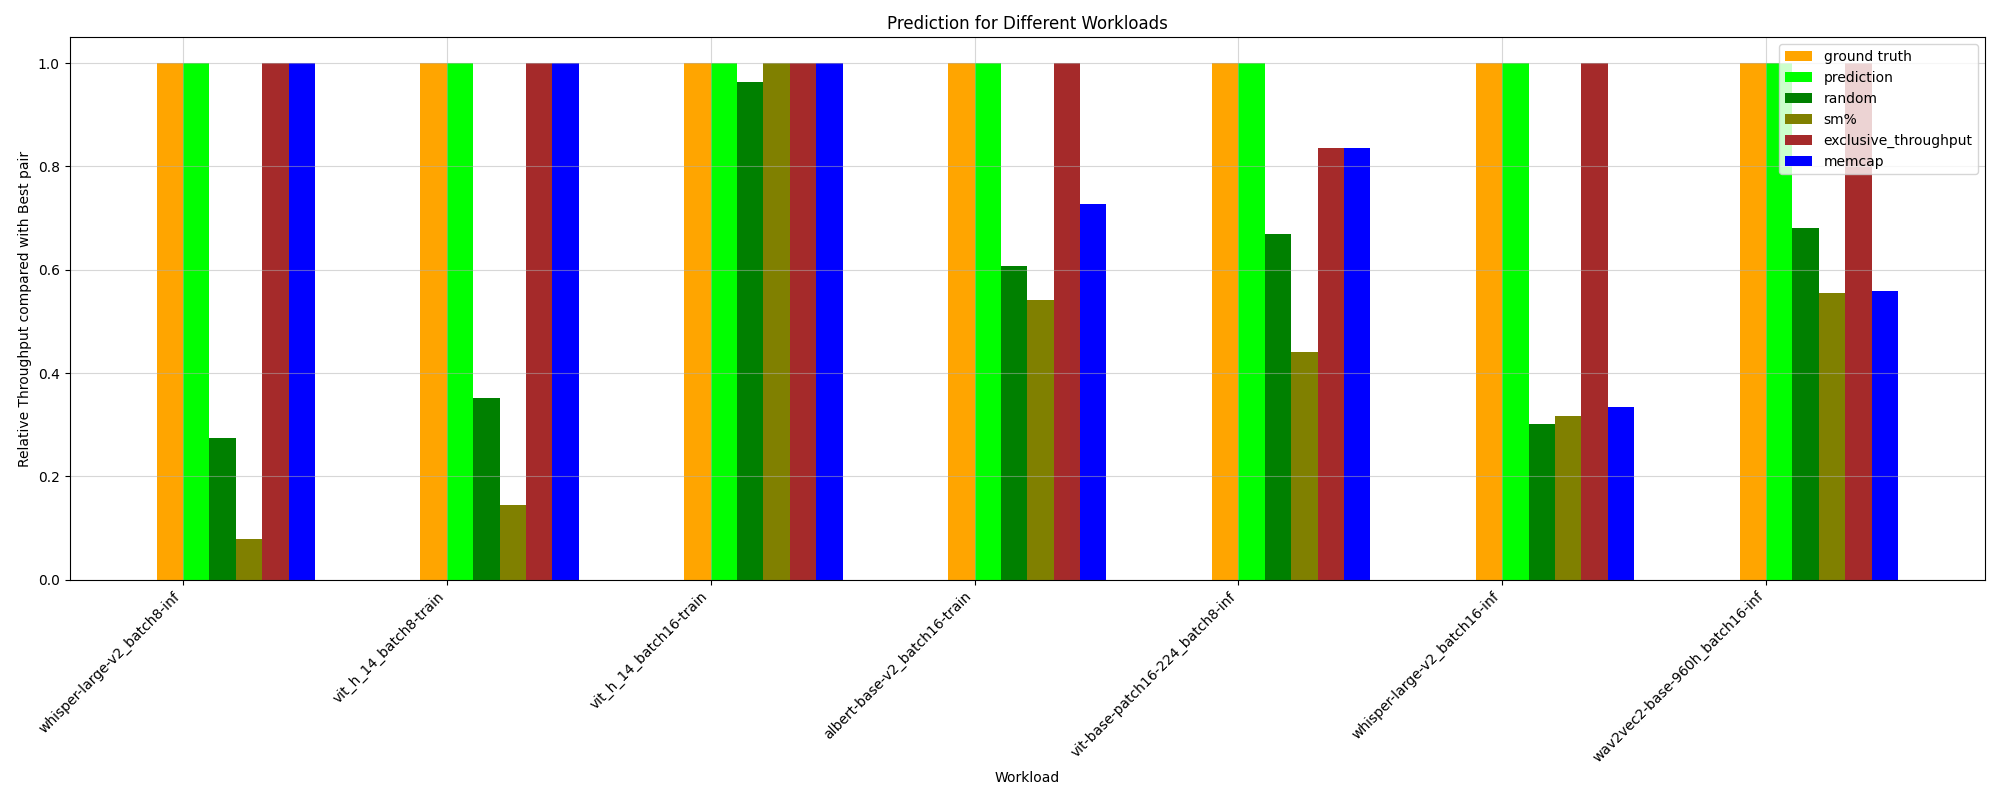

The table this chart was drawn from, first rows:
HPworkload, ground truth, random, prediction, _Threads, _Compute (SM) Throughput, _DRAM Throughput, _Memory Throughput, _Registers, _Static Shared Memory, exclusive_throughput, sm%, mem%, memcap, ground truth value
whisper-large-v2_batch8-inf, 1.0, 0.2742, 1.0, 0.07902, 0.0646, 1.0, 0.2401, 0.07902, 0.07045, 1.0, 0.07902, 0.2401, 1.0, 63.43
vit-base-patch16-224_batch8-inf, 1.0, 0.6685, 1.0, 0.863, 1.0, 0.863, 0.863, 0.863, 0.863, 0.8363, 0.4409, 0.863, 0.8363, 161.7
albert-base-v2_batch2-train, 1.0, 0.5338, 0.9191, 0.7116, 0.9191, 0.7116, 0.7116, 0.7116, 0.07611, 0.6942, 0.2429, 0.7116, 0.6937, 99.55
bert-base-cased_batch8-inf, 1.0, 0.6343, 0.7466, 0.8492, 0.7466, 0.8492, 0.8492, 0.8492, 0.4201, 0.7466, 0.5543, 0.8492, 0.7497, 151
wav2vec2-base-960h_batch8-inf, 1.0, 0.6056, 0.9903, 0.7661, 0.9903, 0.7661, 0.7661, 0.7661, 0.2147, 0.7897, 0.4556, 0.7661, 0.7068, 120.6
bert-base-cased_batch8-train, 1.0, 0.5332, 0.9531, 0.9531, 0.9531, 0.9531, 0.5283, 0.9531, 0.2469, 1.0, 0.2871, 0.5283, 0.882, 87.77
bert-base-cased_batch16-inf, 1.0, 0.6805, 1.0, 1.0, 1.0, 1.0, 0.7679, 1.0, 0.4737, 0.8335, 0.6642, 0.7679, 0.8076, 135.3
vit_h_14_batch8-train, 1.0, 0.3517, 1.0, 0.1448, 0.1166, 1.0, 0.1166, 0.1448, 0.3221, 1.0, 0.1448, 0.1166, 1.0, 67.26
vit-base-patch16-224_batch16-inf, 1.0, 0.7072, 0.8773, 0.8773, 0.9266, 0.8773, 0.8773, 0.8773, 0.3717, 0.7744, 0.5785, 0.8773, 0.9266, 159.9
whisper-large-v2_batch16-inf, 1.0, 0.3006, 1.0, 0.335, 1.0, 0.335, 0.335, 0.335, 0.09691, 1.0, 0.3164, 0.335, 0.335, 46.12
wav2vec2-base-960h_batch16-inf, 1.0, 0.681, 1.0, 0.5543, 1.0, 1.0, 0.6116, 0.5543, 1.0, 1.0, 0.5543, 0.6116, 0.5581, 123.8
albert-base-v2_batch16-train, 1.0, 0.6082, 1.0, 0.8183, 0.7265, 0.8183, 0.8183, 0.8183, 0.2271, 1.0, 0.5413, 0.8183, 0.7265, 64.26
wav2vec2-base-960h_batch2-inf, 1.0, 0.5554, 0.8718, 0.4163, 0.8718, 0.7058, 0.5446, 0.4163, 0.1278, 0.6357, 0.3509, 0.5446, 0.7058, 119.1
albert-base-v2_batch8-train, 1.0, 0.5013, 0.8648, 0.6251, 0.8648, 0.6251, 0.6251, 0.6251, 0.1414, 0.9249, 0.2779, 0.6251, 0.9249, 92.5
vit-base-patch16-224_batch2-inf, 1.0, 0.6415, 0.9949, 0.8576, 0.9949, 0.8576, 0.8576, 0.8576, 0.1101, 0.914, 0.4511, 0.8576, 0.9148, 140.3
bert-base-cased_batch16-train, 1.0, 0.4857, 0.8942, 0.3963, 0.8942, 1.0, 0.4964, 0.3963, 0.1599, 0.8942, 0.4056, 0.4964, 0.8942, 87.8
bert-base-cased_batch2-inf, 1.0, 0.6539, 0.7372, 0.8661, 0.7372, 0.8661, 0.8661, 0.8661, 0.8661, 0.7372, 0.3151, 0.8661, 0.704, 148.2
bert-base-cased_batch2-train, 1.0, 0.4882, 0.9095, 0.7112, 0.9095, 0.7112, 0.7112, 0.7112, 0.07945, 0.6893, 0.338, 0.7112, 0.7112, 99.59
vit_h_14_batch16-train, 1.0, 0.9638, 1.0, 0.9277, 1.0, 0.9277, 0.9277, 0.9277, 0.9277, 1.0, 1.0, 0.9277, 1.0, 64.07
vit_h_14_batch2-train, 1.0, 0.4324, 0.7937, 0.7045, 0.7937, 0.7045, 0.7045, 0.7045, 0.05579, 1.0, 0.08502, 0.7045, 0.9315, 89.84
whisper-large-v2_batch2-inf, 1.0, 0.2532, 1.0, 0.07931, 0.05375, 1.0, 0.05375, 0.07931, 0.0585, 1.0, 0.07931, 1.0, 0.1725, 70.06
